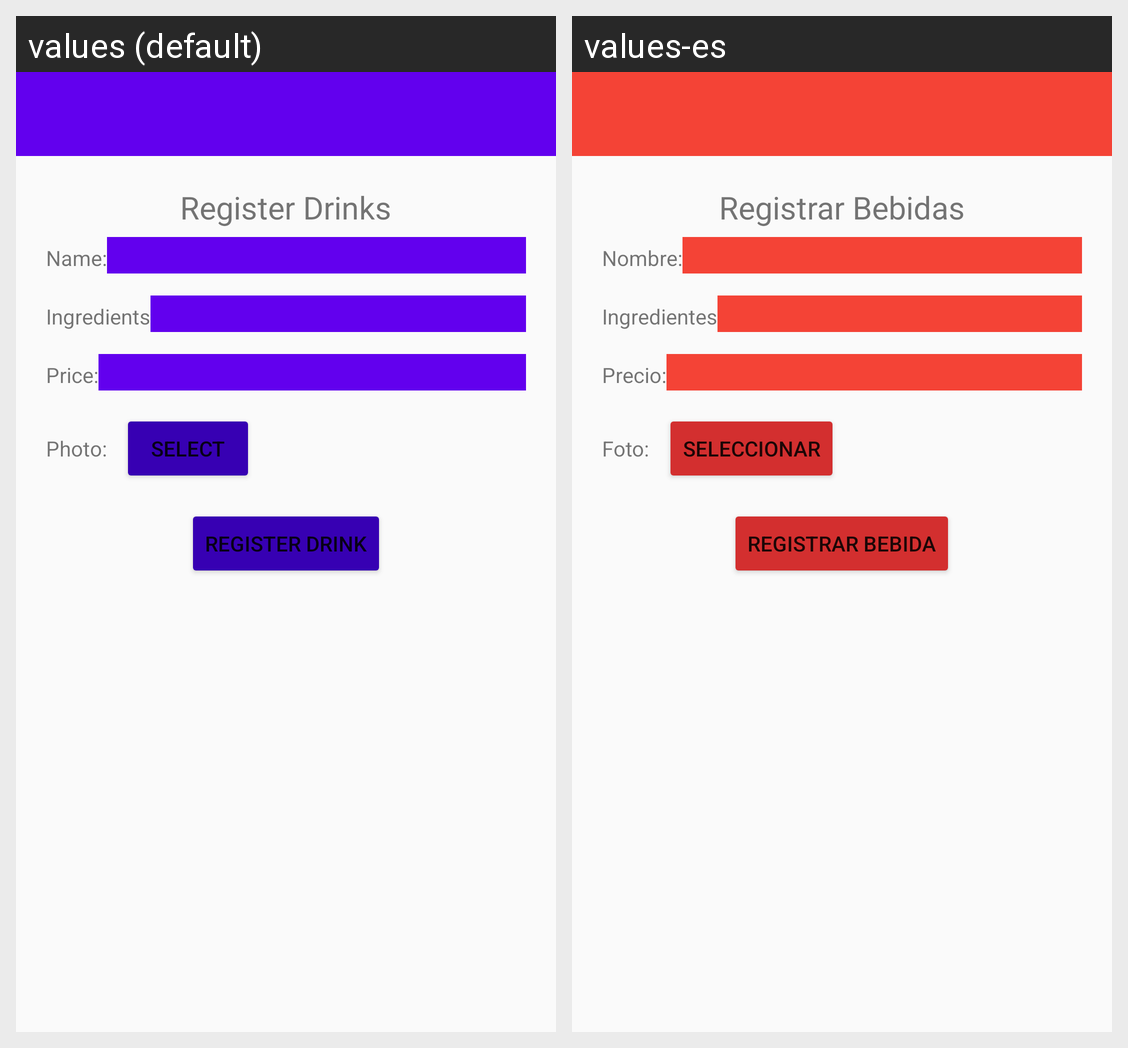

Here is an Android app screen in its default locale and in the app's own translations. Write out the translated-string differences for the strings that appear on this screen.
Android screen res/layout/activity_ven_bebidas.xml rendered under 2 locales, left to right: values (default), values-es. Device: Nexus 5 (rendered at 1080×1920; each locale shown at half size, 540×960, under a caption strip naming it); theme AppTheme.
Strings drawn on this screen, with the default value and each locale's value (text and hints the layout hard-codes, and strings that could not be matched under every locale, appear in the picture but are not listed):

registrar_Bebidas
  values: Register Drinks
  values-es: Registrar Bebidas

nombre_bebida
  values: Name:
  values-es: Nombre:

ingredientes_bebidas
  values: Ingredients
  values-es: Ingredientes

precio_bebidas
  values: Price:
  values-es: Precio:

foto_bebida
  values: Photo:
  values-es: Foto:

selec_precio_bebida
  values: Select
  values-es: Seleccionar

bot_registrar_Bebida
  values: Register Drink
  values-es: Registrar Bebida
